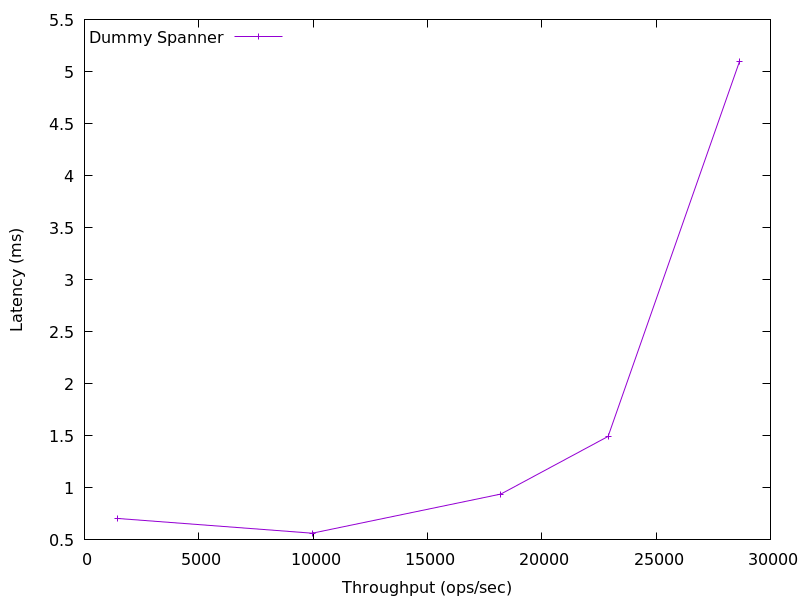

The table this chart was drawn from, first rows:
1460.701724053455, 0.7057172
9959, 0.5642
18210, 0.9404
22900, 1.495
28652, 5.101
